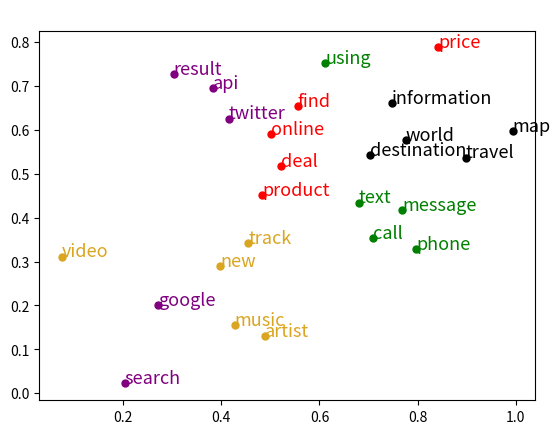

Here is the Python script that generated this plot:
import matplotlib.pyplot as plt
import numpy as np

color = ["or", "og", "om", "oy", "ok", "ob", "oc", "*m", "*g", "*r"]
text_color = ["red", "green", "purple", "goldenrod", "black", "blue", "sienna", "navy", "violet", "grey"]
line_color = ["r-", "g-", "m-", "y-", "k-", "b-", "c-"]


def paintClusterResult(data, label, under_label):
    # 输出对应的纯度，RI，F1，熵的聚类准确度结果矢量图
    # 预计为条形图,data为[[]], 存放对应数据
    x = range(len(data[0]))
    x = [i * 2 for i in x]
    width = 0.26  # 方体宽度
    for i in range(len(data)):
        d = data[i]
        x_place = [p + width * i for p in x]  # 每个方体的x坐标
        rect = plt.bar(x=x_place, height=d, width=width, alpha=0.6, color=text_color[i % len(text_color)], label=label[i])
        for r in rect:
            height = r.get_height()
            plt.text(r.get_x() + r.get_width() / 2, height+0.1, str(round(height, 2)), ha="center", va="bottom")
    plt.ylabel("Num")
    plt.ylim(0, 4)
    plt.xticks([i + width / 2 * (len(data) - 1) for i in x], under_label)
    plt.xlabel("Method")
    plt.title("Clustering Validation Method")
    plt.legend()
    plt.show()


def paintLineChart(method_label, title, result, under_label):
    """
    绘制某个数值不同的方法的折线图
    result计划为对应的不同情况下准确值list，一种method一个list
    method_label为对应方法名，under_label为x轴提示
    """
    x = range(len(under_label))
    x = [i * 3 for i in x]
    t = 0
    for r in result:
        plt.plot(x, r, line_color[t % len(line_color)], linewidth=1, label=method_label[t])
        for i in range(len(r)):
            # 绘制点，更显眼
            plt.plot(x[i], r[i], color[t % len(color)], ms=5)
        t += 1

    plt.title(title)
    plt.ylabel("Num")
    plt.ylim(np.min(result) - 5, np.max(result) + 5)
    plt.xticks(x, under_label)

    plt.legend()
    plt.show()


def printClusterByPointInD2(data, label, result, title, num=5):
    """
    主要将降维处理后的数据进行可视化
    label为对应点的名称，看情况输出
    result为聚类结果，title为图标题
    二维,num为每个类数量
    """
    t = 0
    f_size = 5
    n_count = [0] * len(set(result))  # 计算每个类显示数量
    for p in data:
        if num >= 0:
            if n_count[result[t]] >= num:
                t += 1
                continue
            else:
                font = {
                    'weight': 'normal',
                    'color': text_color[result[t] % len(text_color)],
                    'size': f_size + 2
                }
                n_count[result[t]] += 1
                plt.plot(p[0] * f_size, p[1] * f_size, color=color[result[t] % len(color)], ms=5)
                plt.text(p[0] * f_size, p[1] * f_size, label[t], fontdict=font)
                t += 1
        else:
            font = {
                'weight': 'normal',
                'color': text_color[result[t] % len(text_color)],
                'size': f_size + 2
            }
            n_count[result[t]] += 1
            plt.plot(p[0] * f_size, p[1] * f_size, color[result[t] % len(color)], ms=5)
            t += 1
    plt.title(title)
    plt.show()


def printTopicWordByPointInD2(word_vec, word, result, title, num=5):
    """
    将同一类的topic——word的词向量降维后可视化
    不同类点颜色更改
    每一类最多num个词
    同时输出word_text
    """
    t = 0
    f_size = 13
    n_count = [0] * len(set(result))  # 计算每个类显示数量
    for vec in word_vec:
        if n_count[result[t]] >= num:
            t += 1
            continue
        else:
            font = {
                'weight': 'normal',
                'color': text_color[result[t] % len(text_color)],
                'size': f_size
            }
            n_count[result[t]] += 1
            plt.plot(vec[0], vec[1], text_color[result[t] % len(text_color)], ms=5, marker="o")
            plt.text(vec[0], vec[1], word[t], fontdict=font)
            t += 1

    plt.title(title)
    plt.show()


def paintModelPoint(data, title):
    """
    主要将降维处理后的数据进行可视化
    这个方法用同一颜色输出所有的点
    """
    t = 0
    f_size = 5
    for p in data:
        plt.plot(p[0] * f_size, p[1] * f_size, color[5], ms=5)
        t += 1
    plt.title(title)
    plt.show()


def paintWordIntoPoint(word_vec, words, title):
    f_size = 13
    for i in range(len(word_vec)):
        font = {
            'weight': 'normal',
            'color': text_color[i],
            'size': f_size
        }
        for j in range(len(word_vec[i])):
            plt.plot(word_vec[i][j][0], word_vec[i][j][1], text_color[i], ms=5, marker="o")
            plt.text(word_vec[i][j][0], word_vec[i][j][1], words[i][j], fontdict=font)
    plt.title(title)
    plt.show()


if __name__ == "__main__":
    r_words = [['price', 'product', 'find', 'online', 'deal'], ['phone', 'message', 'call', 'text', 'using'], ['search', 'google', 'result', 'api', 'twitter'], ['music', 'artist', 'video', 'new', 'track'], ['travel', 'map', 'world', 'information', 'destination']]
    r_word_vec = [[[0.8424984216690063, 0.7871577739715576], [0.48387935757637024, 0.45157358050346375], [0.5556740164756775, 0.6542916297912598], [0.5007752180099487, 0.5900745391845703], [0.5220575332641602, 0.5176807045936584]], [[0.7973381876945496, 0.32767149806022644], [0.7681403756141663, 0.4166184663772583], [0.7096080183982849, 0.3524153232574463], [0.6802012920379639, 0.43370985984802246], [0.6113079786300659, 0.7507913708686829]], [[0.20295393466949463, 0.02235543355345726], [0.27100566029548645, 0.1999916285276413], [0.3027631938457489, 0.7264106273651123], [0.3821564316749573, 0.6945729851722717], [0.41508379578590393, 0.6252418756484985]], [[0.42692241072654724, 0.15474949777126312], [0.4890446066856384, 0.12975642085075378], [0.07458721846342087, 0.3109928071498871], [0.39712613821029663, 0.28916463255882263], [0.45487767457962036, 0.34135186672210693]], [[0.898629367351532, 0.5365327596664429], [0.9935160279273987, 0.5972675681114197], [0.7758117318153381, 0.5760762095451355], [0.7469831109046936, 0.6607539653778076], [0.7029008269309998, 0.5416252613067627]]]
    paintWordIntoPoint(r_word_vec, r_words, " ")